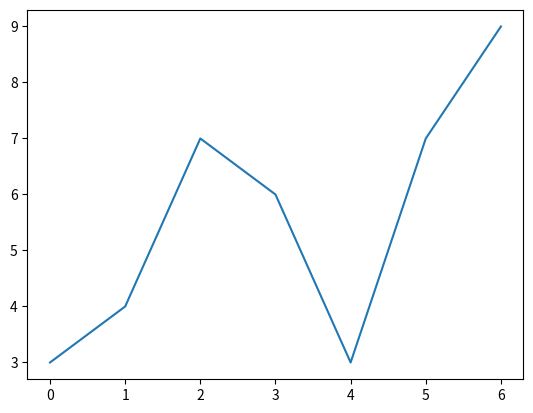

The script that saved this image:
import matplotlib.pyplot as plt
plt.plot(range(7),[3, 4, 7, 6, 3, 7, 9])    # 设立X，Y轴坐标，X轴不写也可以默认从零开始
plt.show()
